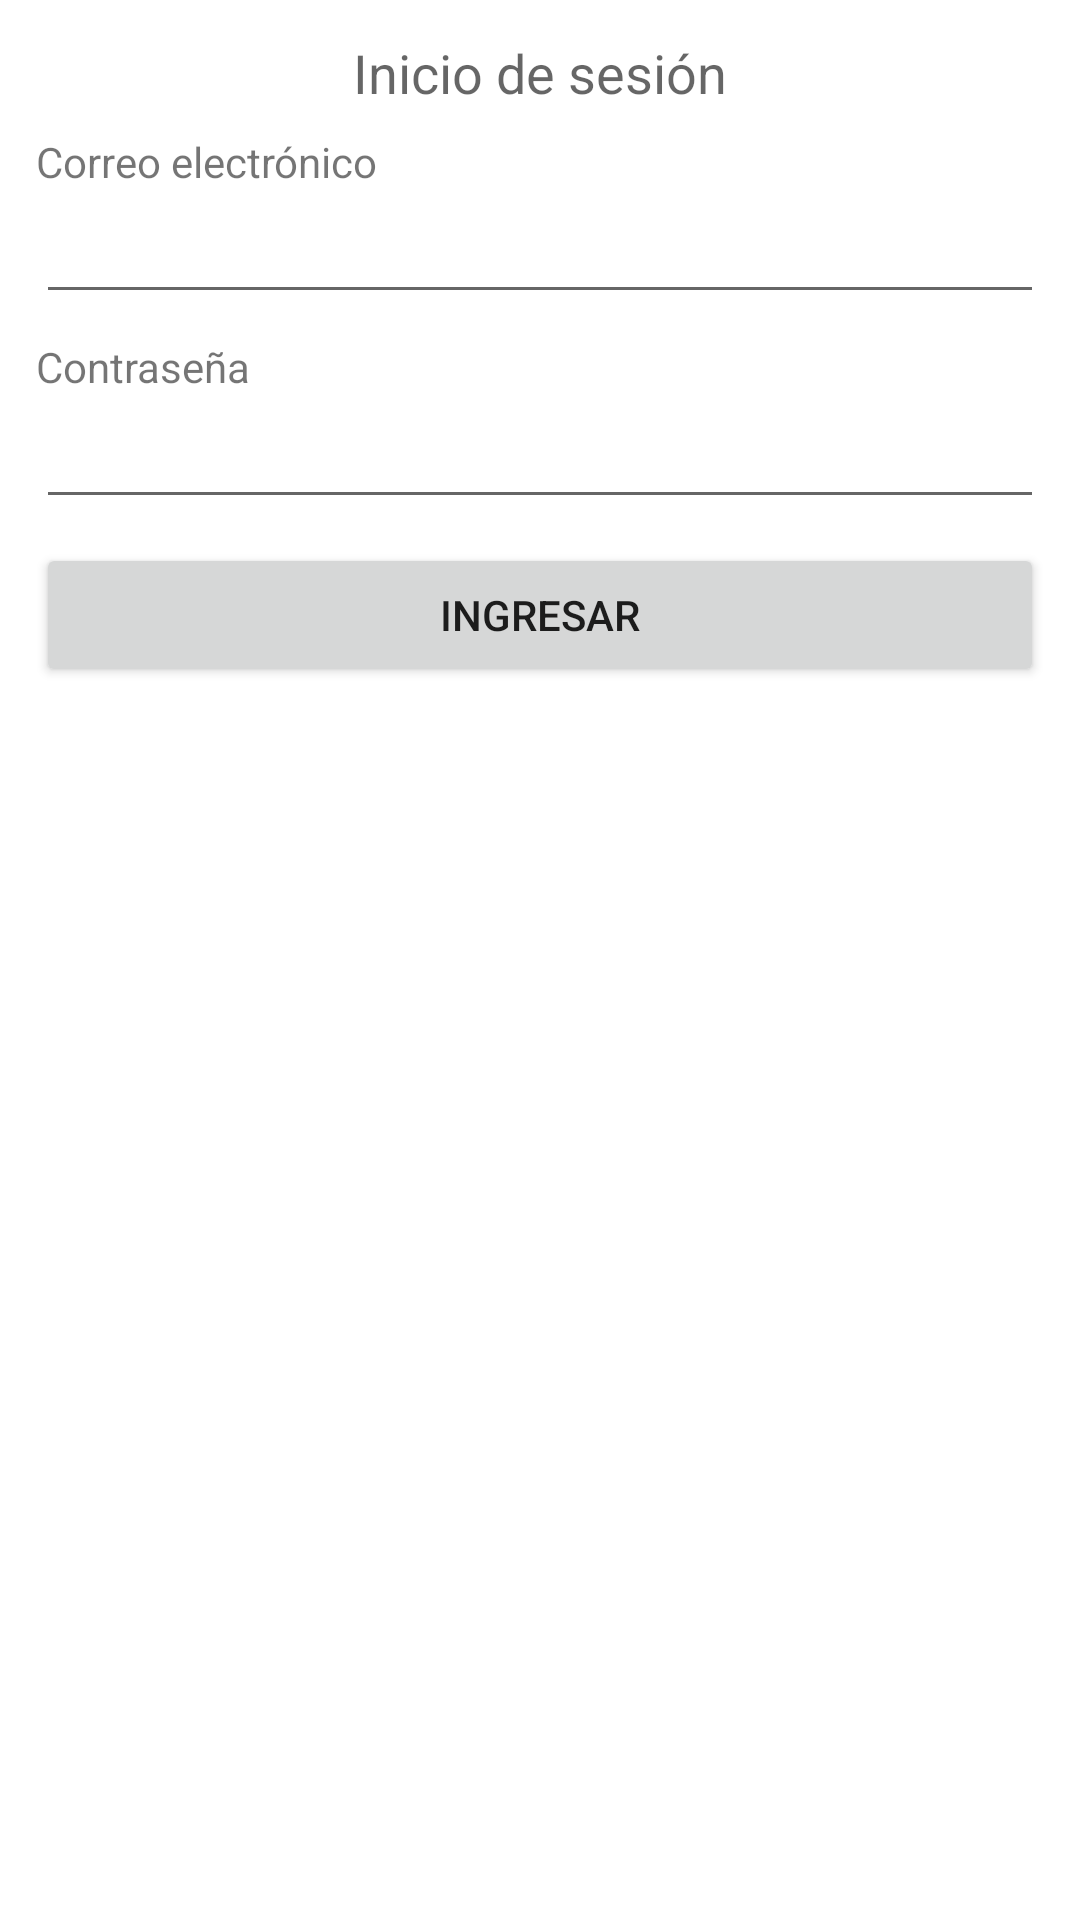

Layout XML and referenced resources for this Android screen:
<!-- AndroidManifest.xml: application theme Theme.AppMonitor -->
<!-- res/layout/activity_main.xml -->
<?xml version="1.0" encoding="utf-8"?>
<LinearLayout xmlns:android="http://schemas.android.com/apk/res/android"
    xmlns:app="http://schemas.android.com/apk/res-auto"
    xmlns:tools="http://schemas.android.com/tools"
    android:id="@+id/loginLayout"
    android:layout_width="match_parent"
    android:layout_height="match_parent"
    android:padding="12dp"
    android:orientation="vertical"
    tools:context=".ui.MainActivity">

    <TextView
        android:layout_width="match_parent"
        android:gravity="center_horizontal"
        android:layout_height="wrap_content"
        android:textAppearance="@style/TextAppearance.AppCompat.Medium"
        android:text="@string/label_title_app" />


    <LinearLayout
        android:layout_width="match_parent"
        android:layout_height="0dp"
        android:layout_weight="1"
        android:orientation="vertical">

        <TextView
            android:layout_width="wrap_content"
            android:layout_height="wrap_content"
            android:layout_marginTop="8dp"
            android:text="@string/label_email" />

        <EditText
            android:id="@+id/etEmailLogin"
            android:layout_width="match_parent"
            android:layout_height="wrap_content"
            android:inputType="textEmailAddress"/>

        <TextView
            android:layout_width="wrap_content"
            android:layout_height="wrap_content"
            android:layout_marginTop="8dp"
            android:text="@string/label_password" />

        <EditText
            android:id="@+id/etPasswordLogin"
            android:layout_width="match_parent"
            android:layout_height="wrap_content"
            android:inputType="textPassword"/>

        <Button
            android:id="@+id/btnLogin"
            android:layout_width="match_parent"
            android:layout_height="wrap_content"
            android:layout_marginTop="8dp"
            android:text="@string/btn_login" />
    </LinearLayout>

</LinearLayout>
<!-- resources referenced by this layout -->
<resources>
  <string name="btn_login">Ingresar</string>
  <string name="label_email">Correo electrónico</string>
  <string name="label_password">Contraseña</string>
  <string name="label_title_app">Inicio de sesión</string>
  <style name="Theme.AppMonitor" parent="Theme.MaterialComponents.DayNight.DarkActionBar">
          
          <item name="colorPrimary">@color/green_500</item>
          <item name="colorPrimaryVariant">@color/green_700</item>
          <item name="colorOnPrimary">@color/white</item>
          
          <item name="colorSecondary">@color/teal_200</item>
          <item name="colorSecondaryVariant">@color/teal_700</item>
          <item name="colorOnSecondary">@color/black</item>
          
          <item name="android:statusBarColor" tools:targetApi="l">?attr/colorPrimaryVariant</item>
          
      </style>
  <!-- not gathered from this repository: default colours our renderer supplied (Android Studio template values) -->
  <color name="teal_200">#FF03DAC5</color>
  <color name="teal_700">#FF018786</color>
  <color name="black">#FF000000</color>
  <color name="white">#FFFFFFFF</color>
</resources>
